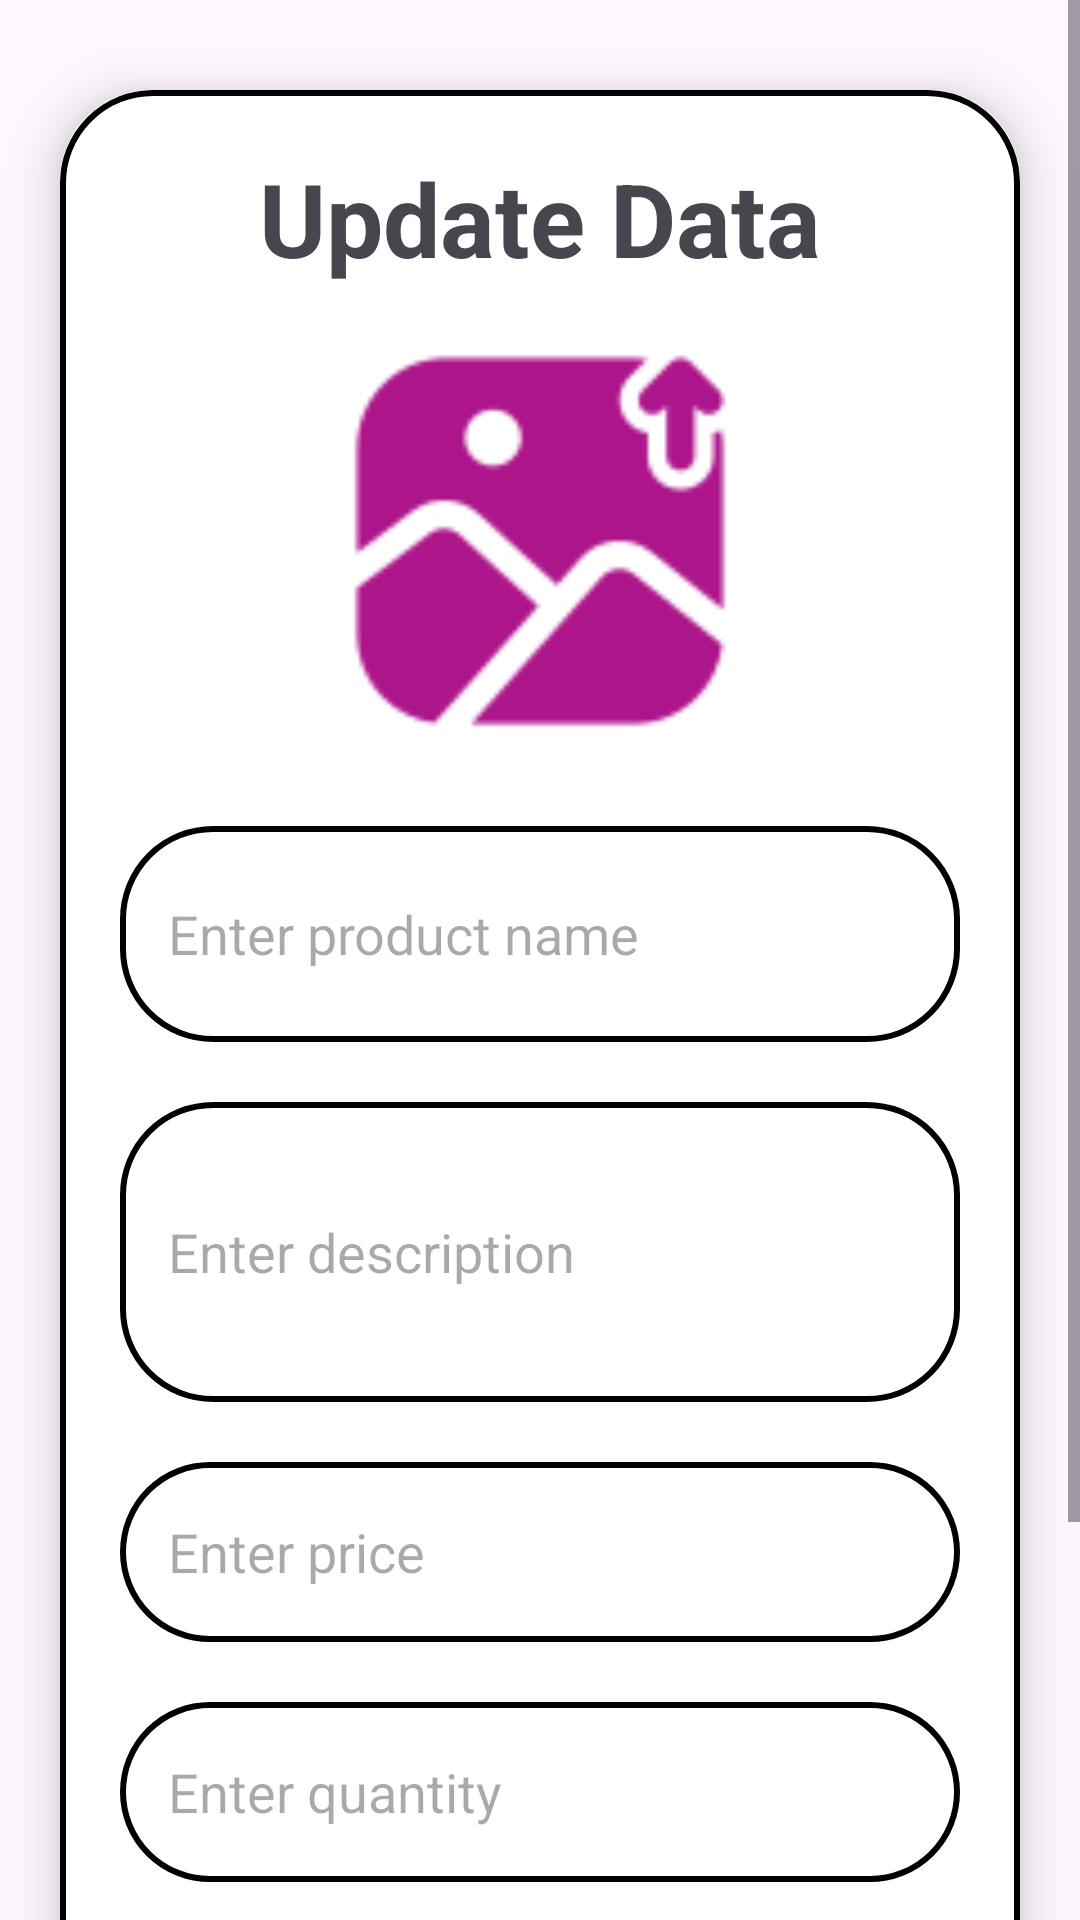

Write the Android layout XML for this screen, with the resource values it uses.
<!-- AndroidManifest.xml: application theme Theme.PRM392 -->
<!-- res/layout/activity_admin_update.xml -->
<?xml version="1.0" encoding="utf-8"?>
<ScrollView
    xmlns:android="http://schemas.android.com/apk/res/android"
    xmlns:app="http://schemas.android.com/apk/res-auto"
    xmlns:tools="http://schemas.android.com/tools"
    android:layout_width="match_parent"
    android:layout_height="match_parent"
    tools:context=".activity.Admin.UpdateActivity">

    <androidx.cardview.widget.CardView
        android:layout_width="match_parent"
        android:layout_height="wrap_content"
        android:layout_marginTop="30dp"
        android:layout_marginEnd="20dp"
        android:layout_marginStart="20dp"
        app:cardCornerRadius="30dp"
        app:cardElevation="10dp">

        <LinearLayout
            android:layout_width="match_parent"
            android:layout_height="wrap_content"
            android:orientation="vertical"
            android:layout_gravity="center_horizontal"
            android:padding="20dp"
            android:background="@drawable/tim_border">

            <TextView
                android:layout_width="match_parent"
                android:layout_height="wrap_content"
                android:text="Update Data"
                android:textSize="34sp"
                android:textAlignment="center"
                android:textColor="@color/tim"
                android:textStyle="bold"/>

            <ImageView
                android:id="@+id/updateImage"
                android:layout_width="150dp"
                android:layout_height="150dp"
                android:layout_marginTop="10dp"
                android:layout_gravity="center"
                android:scaleType="fitXY"
                android:src="@drawable/uploadimg" />

            <EditText
                android:id="@+id/updateProductName"
                android:layout_width="match_parent"
                android:layout_height="72dp"
                android:layout_marginTop="20dp"
                android:background="@drawable/tim_border"
                android:gravity="start|center_vertical"
                android:hint="Enter product name"
                android:padding="16dp"
                android:textColor="@color/tim" />

            <EditText
                android:layout_width="match_parent"
                android:layout_height="100dp"
                android:id="@+id/updateDesc"
                android:background="@drawable/tim_border"
                android:layout_marginTop="20dp"
                android:padding="16dp"
                android:hint="Enter description"
                android:gravity="start|center_vertical"
                android:textColor="@color/tim"/>

            <EditText
                android:layout_width="match_parent"
                android:layout_height="60dp"
                android:id="@+id/updatePrice"
                android:background="@drawable/tim_border"
                android:layout_marginTop="20dp"
                android:padding="16dp"
                android:hint="Enter price"
                android:gravity="start|center_vertical"
                android:textColor="@color/tim"/>

            <EditText
                android:layout_width="match_parent"
                android:layout_height="60dp"
                android:id="@+id/updateQuantity"
                android:background="@drawable/tim_border"
                android:layout_marginTop="20dp"
                android:padding="16dp"
                android:hint="Enter quantity"
                android:gravity="start|center_vertical"
                android:textColor="@color/tim"/>

            <Spinner
                android:id="@+id/updateStatus"
                android:layout_width="match_parent"
                android:layout_height="60dp"
                android:layout_marginTop="20dp"
                android:background="@drawable/tim_border"
                android:gravity="start|center_vertical"
                android:padding="16dp"
                android:spinnerMode="dropdown"
                android:dropDownWidth="match_parent"/>

            <LinearLayout
                android:layout_width="match_parent"
                android:layout_height="wrap_content"
                android:orientation="horizontal"
                android:layout_marginTop="20dp"
                android:gravity="center">

                <androidx.appcompat.widget.AppCompatButton
                    android:layout_width="0dp"
                    android:layout_height="60dp"
                    android:layout_weight="1"
                    android:text="Update"
                    android:id="@+id/updateButton"
                    android:textSize="18sp"
                    app:cornerRadius="20dp"
                    android:background="@color/tim"/>

                <androidx.appcompat.widget.AppCompatButton
                    android:layout_width="0dp"
                    android:layout_height="60dp"
                    android:layout_weight="1"
                    android:text="Cancel"
                    android:id="@+id/cancelButton"
                    android:textSize="18sp"
                    android:layout_marginStart="10dp"
                    app:cornerRadius="20dp"
                    android:background="@color/tim_nhat"/>

            </LinearLayout>

        </LinearLayout>

    </androidx.cardview.widget.CardView>

</ScrollView>
<!-- resources referenced by this layout -->
<resources>
  <!-- drawable tim_border (drawable) -->
  <?xml version="1.0" encoding="utf-8"?>
  <shape xmlns:android="http://schemas.android.com/apk/res/android"
      android:shape="rectangle">
      <stroke
          android:width="2dp"
          android:color="@color/tim"/>
      <corners
          android:radius="30dp"/>
  </shape>
  <!-- drawable uploadimg: png bitmap (drawable-hdpi, 2356 bytes) -->
  <style name="Theme.PRM392" parent="Base.Theme.PRM392" />
  <style name="Base.Theme.PRM392" parent="Theme.Material3.DayNight.NoActionBar">
          
          
      </style>
</resources>
